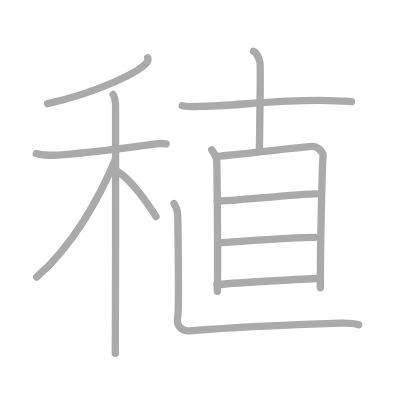
t = 0.00 s
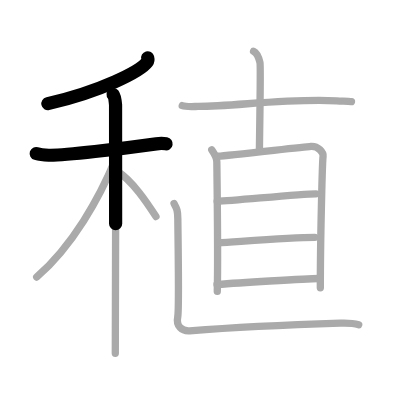
t = 2.50 s
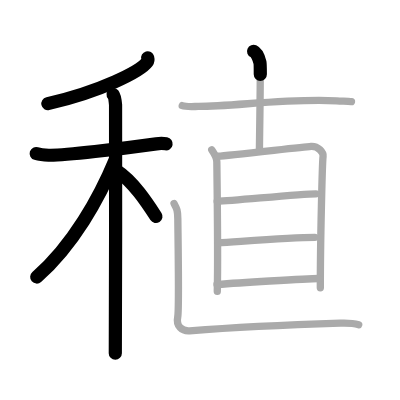
t = 5.25 s
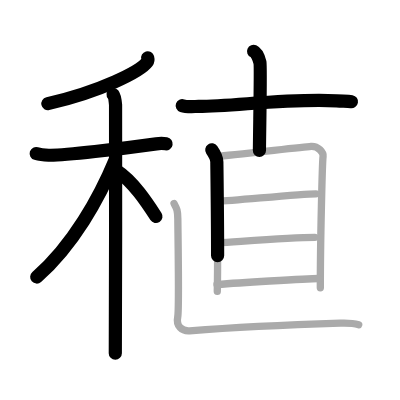
t = 7.75 s
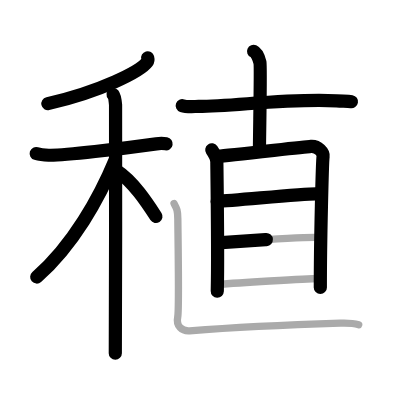
t = 10.50 s
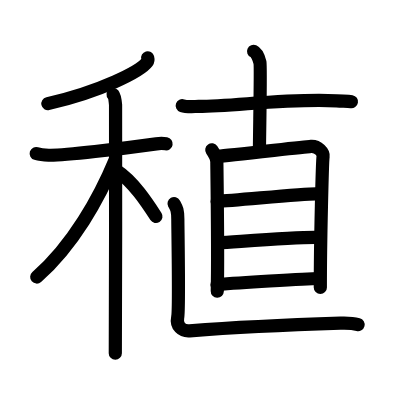
t = 13.00 s

The animated SVG that drew these frames (rendered in a browser with its animation timeline set to each time). Animation: 13 SMIL elements (animate=13); one cycle of 13.00 s.

<?xml version="1.0" standalone="no"?>
<!DOCTYPE svg PUBLIC "-//W3C//DTD SVG 1.1//EN"   "http://www.w3.org/Graphics/SVG/1.1/DTD/svg11.dtd">
<svg width="400px" height="400px"  version="1.1" xmlns="http://www.w3.org/2000/svg">
  <defs>
    <marker id="Triangle" viewBox="0 0 10 10" refX="0" refY="5" markerUnits="strokeWidth" markerWidth="3" style="stroke-opacity:0%;fill:#aaaaaa;" markerHeight="2" orient="auto">
      <path d="M 0 0 L 10 5 L 0 10 z" />
    </marker>
    
    <marker id="Arrow" viewBox="0 0 10 10" refX="5" refY="5" markerUnits="strokeWidth" markerWidth="1.8" style="stroke-opacity:0%;fill:#770000;" markerHeight="2" orient="auto">
      <path d="M 0 4 L 6 4 L 4 1 L 10 5 L 4 9 L 6 6 L 0 6 z" />
        <circle cx="5" cy="5" r="5" />
      </marker>
    
    <marker id="TriangleRed" viewBox="0 0 10 10" refX="0" refY="5" markerUnits="strokeWidth" markerWidth="3" style="stroke-opacity:0%;fill:#CC0000;" markerHeight="2" orient="auto">
      <path d="M 0 0 L 10 5 L 0 10 z" />
    </marker>
    
    <marker id="ArrowRed" viewBox="0 0 10 10" refX="5" refY="5" markerUnits="strokeWidth" markerWidth="1.8" style="stroke-opacity:0%;fill:#CC0000;" markerHeight="2" orient="auto">
      <path d="M 0 4 L 6 4 L 4 1 L 10 5 L 4 9 L 6 6 L 0 6 z" />
        <circle cx="5" cy="5" r="5" />
      </marker>
    
  </defs>
  
  <path style="fill:#ffffff; fill-opacity:100%; fill-rule:evenodd; stroke-width:0;" d="M 0 0 L 400px 0 L 400px 400px L 0 400px L 0 0" />

  <g transform="scale(3.6697247706422 3.6697247706422)">
<path style="fill:none; fill-opacity:0%; fill-rule:evenodd; stroke:#aaaaaa; stroke-opacity:100%; stroke-width: 1.5pt; stroke-linejoin:round; stroke-linecap:round;" d="M40.24 15.75c0.08 0.29 0.16 0.76-0.15 1.18C38.23 19.43 27.58 24.9 13 28.25"></path>
<path style="fill:none; fill-opacity:0%; fill-rule:evenodd; stroke:#aaaaaa; stroke-opacity:100%; stroke-width: 1.5pt; stroke-linejoin:round; stroke-linecap:round;" d="M9.87 41.83c0.53 0.16 1.96 0.41 3.38 0.47c3.91 0.15 20.01-1.79 29.34-3.1c1.41-0.2 1.78-0.15 2.67 0"></path>
<path style="fill:none; fill-opacity:0%; fill-rule:evenodd; stroke:#aaaaaa; stroke-opacity:100%; stroke-width: 1.5pt; stroke-linejoin:round; stroke-linecap:round;" d="M30.83 25.75c0.37 0.44 0.58 1.97 0.66 2.85c0.07 0.88 0 62.17-0.07 67.65"></path>
<path style="fill:none; fill-opacity:0%; fill-rule:evenodd; stroke:#aaaaaa; stroke-opacity:100%; stroke-width: 1.5pt; stroke-linejoin:round; stroke-linecap:round;" d="M31.43 43.47C27.09 53.96 19.84 66.92 10 75.5"></path>
<path style="fill:none; fill-opacity:0%; fill-rule:evenodd; stroke:#aaaaaa; stroke-opacity:100%; stroke-width: 1.5pt; stroke-linejoin:round; stroke-linecap:round;" d="M31.75 46.5c4.51 2.92 8.32 8.75 10.75 12.5"></path>
<path style="fill:none; fill-opacity:0%; fill-rule:evenodd; stroke:#aaaaaa; stroke-opacity:100%; stroke-width: 1.5pt; stroke-linejoin:round; stroke-linecap:round;" d="M69.1 13.98c0.89 0.39 1.51 2.08 1.74 3.05c0.23 0.98-0.02 12.72-0.15 23.97"></path>
<path style="fill:none; fill-opacity:0%; fill-rule:evenodd; stroke:#aaaaaa; stroke-opacity:100%; stroke-width: 1.5pt; stroke-linejoin:round; stroke-linecap:round;" d="M49.66 28.79c1.15 0.4 3.25 0.21 4.41 0.21c9.67 0.01 24.17-2.24 37.68-1.52c1.92 0.1 3.07 0.05 4.03 0.22"></path>
<path style="fill:none; fill-opacity:0%; fill-rule:evenodd; stroke:#aaaaaa; stroke-opacity:100%; stroke-width: 1.5pt; stroke-linejoin:round; stroke-linecap:round;" d="M57.71 40.84c0.56 0.81 1.38 2.22 1.38 3.3c0 1.08 0.37 25.23 0.12 35.25"></path>
<path style="fill:none; fill-opacity:0%; fill-rule:evenodd; stroke:#aaaaaa; stroke-opacity:100%; stroke-width: 1.5pt; stroke-linejoin:round; stroke-linecap:round;" d="M59.47 42.57c2.68-0.15 22.82-2.49 25.28-2.68c1.93-0.14 3.46 1.67 3.29 2.74c-0.21 1.35-0.76 23.15-0.75 35.79"></path>
<path style="fill:none; fill-opacity:0%; fill-rule:evenodd; stroke:#aaaaaa; stroke-opacity:100%; stroke-width: 1.5pt; stroke-linejoin:round; stroke-linecap:round;" d="M59.17 54.87c5.09-0.22 22.77-2.05 26.93-2.05"></path>
<path style="fill:none; fill-opacity:0%; fill-rule:evenodd; stroke:#aaaaaa; stroke-opacity:100%; stroke-width: 1.5pt; stroke-linejoin:round; stroke-linecap:round;" d="M59.37 66.2c6.79-0.43 19.83-1.53 26.42-1.53"></path>
<path style="fill:none; fill-opacity:0%; fill-rule:evenodd; stroke:#aaaaaa; stroke-opacity:100%; stroke-width: 1.5pt; stroke-linejoin:round; stroke-linecap:round;" d="M59.13 77.53c4.69-0.35 24.31-1.64 27.69-1.64"></path>
<path style="fill:none; fill-opacity:0%; fill-rule:evenodd; stroke:#aaaaaa; stroke-opacity:100%; stroke-width: 1.5pt; stroke-linejoin:round; stroke-linecap:round;" d="M47.43 55.47c0.69 1.26 1.03 1.76 1.03 4.27c0 2.51 0.41 24.45-0.03 26.63c-0.52 2.51 1.16 3.93 3.24 3.77c16.83-1.26 24.83-1.53 41.09-2.07c1.89-0.06 3.49-0.01 4.99 0.41"></path>

<path style="fill:none; fill-opacity:0%; fill-rule:evenodd; stroke:#000000; stroke-opacity:100%; stroke-width: 2.7pt; stroke-linejoin:round; stroke-linecap:round;" d="M40.24 15.75c0.08 0.29 0.16 0.76-0.15 1.18C38.23 19.43 27.58 24.9 13 28.25" pathLength="100" stroke-dashoffset="100" stroke-dasharray="100 105"><animate id="dashAnim1" attributeName="stroke-dashoffset" from="100" to="0" dur="1s" calcMode="linear" fill="freeze"/></path>
<path style="fill:none; fill-opacity:0%; fill-rule:evenodd; stroke:#000000; stroke-opacity:100%; stroke-width: 2.7pt; stroke-linejoin:round; stroke-linecap:round;" d="M9.87 41.83c0.53 0.16 1.96 0.41 3.38 0.47c3.91 0.15 20.01-1.79 29.34-3.1c1.41-0.2 1.78-0.15 2.67 0" pathLength="100" stroke-dashoffset="100" stroke-dasharray="100 105"><animate id="dashAnim2" attributeName="stroke-dashoffset" from="100" to="0" dur="1s" calcMode="linear" begin="dashAnim1.end" fill="freeze"/></path>
<path style="fill:none; fill-opacity:0%; fill-rule:evenodd; stroke:#000000; stroke-opacity:100%; stroke-width: 2.7pt; stroke-linejoin:round; stroke-linecap:round;" d="M30.83 25.75c0.37 0.44 0.58 1.97 0.66 2.85c0.07 0.88 0 62.17-0.07 67.65" pathLength="100" stroke-dashoffset="100" stroke-dasharray="100 105"><animate id="dashAnim3" attributeName="stroke-dashoffset" from="100" to="0" dur="1s" calcMode="linear" begin="dashAnim2.end" fill="freeze"/></path>
<path style="fill:none; fill-opacity:0%; fill-rule:evenodd; stroke:#000000; stroke-opacity:100%; stroke-width: 2.7pt; stroke-linejoin:round; stroke-linecap:round;" d="M31.43 43.47C27.09 53.96 19.84 66.92 10 75.5" pathLength="100" stroke-dashoffset="100" stroke-dasharray="100 105"><animate id="dashAnim4" attributeName="stroke-dashoffset" from="100" to="0" dur="1s" calcMode="linear" begin="dashAnim3.end" fill="freeze"/></path>
<path style="fill:none; fill-opacity:0%; fill-rule:evenodd; stroke:#000000; stroke-opacity:100%; stroke-width: 2.7pt; stroke-linejoin:round; stroke-linecap:round;" d="M31.75 46.5c4.51 2.92 8.32 8.75 10.75 12.5" pathLength="100" stroke-dashoffset="100" stroke-dasharray="100 105"><animate id="dashAnim5" attributeName="stroke-dashoffset" from="100" to="0" dur="1s" calcMode="linear" begin="dashAnim4.end" fill="freeze"/></path>
<path style="fill:none; fill-opacity:0%; fill-rule:evenodd; stroke:#000000; stroke-opacity:100%; stroke-width: 2.7pt; stroke-linejoin:round; stroke-linecap:round;" d="M69.1 13.98c0.89 0.39 1.51 2.08 1.74 3.05c0.23 0.98-0.02 12.72-0.15 23.97" pathLength="100" stroke-dashoffset="100" stroke-dasharray="100 105"><animate id="dashAnim6" attributeName="stroke-dashoffset" from="100" to="0" dur="1s" calcMode="linear" begin="dashAnim5.end" fill="freeze"/></path>
<path style="fill:none; fill-opacity:0%; fill-rule:evenodd; stroke:#000000; stroke-opacity:100%; stroke-width: 2.7pt; stroke-linejoin:round; stroke-linecap:round;" d="M49.66 28.79c1.15 0.4 3.25 0.21 4.41 0.21c9.67 0.01 24.17-2.24 37.68-1.52c1.92 0.1 3.07 0.05 4.03 0.22" pathLength="100" stroke-dashoffset="100" stroke-dasharray="100 105"><animate id="dashAnim7" attributeName="stroke-dashoffset" from="100" to="0" dur="1s" calcMode="linear" begin="dashAnim6.end" fill="freeze"/></path>
<path style="fill:none; fill-opacity:0%; fill-rule:evenodd; stroke:#000000; stroke-opacity:100%; stroke-width: 2.7pt; stroke-linejoin:round; stroke-linecap:round;" d="M57.71 40.84c0.56 0.81 1.38 2.22 1.38 3.3c0 1.08 0.37 25.23 0.12 35.25" pathLength="100" stroke-dashoffset="100" stroke-dasharray="100 105"><animate id="dashAnim8" attributeName="stroke-dashoffset" from="100" to="0" dur="1s" calcMode="linear" begin="dashAnim7.end" fill="freeze"/></path>
<path style="fill:none; fill-opacity:0%; fill-rule:evenodd; stroke:#000000; stroke-opacity:100%; stroke-width: 2.7pt; stroke-linejoin:round; stroke-linecap:round;" d="M59.47 42.57c2.68-0.15 22.82-2.49 25.28-2.68c1.93-0.14 3.46 1.67 3.29 2.74c-0.21 1.35-0.76 23.15-0.75 35.79" pathLength="100" stroke-dashoffset="100" stroke-dasharray="100 105"><animate id="dashAnim9" attributeName="stroke-dashoffset" from="100" to="0" dur="1s" calcMode="linear" begin="dashAnim8.end" fill="freeze"/></path>
<path style="fill:none; fill-opacity:0%; fill-rule:evenodd; stroke:#000000; stroke-opacity:100%; stroke-width: 2.7pt; stroke-linejoin:round; stroke-linecap:round;" d="M59.17 54.87c5.09-0.22 22.77-2.05 26.93-2.05" pathLength="100" stroke-dashoffset="100" stroke-dasharray="100 105"><animate id="dashAnim10" attributeName="stroke-dashoffset" from="100" to="0" dur="1s" calcMode="linear" begin="dashAnim9.end" fill="freeze"/></path>
<path style="fill:none; fill-opacity:0%; fill-rule:evenodd; stroke:#000000; stroke-opacity:100%; stroke-width: 2.7pt; stroke-linejoin:round; stroke-linecap:round;" d="M59.37 66.2c6.79-0.43 19.83-1.53 26.42-1.53" pathLength="100" stroke-dashoffset="100" stroke-dasharray="100 105"><animate id="dashAnim11" attributeName="stroke-dashoffset" from="100" to="0" dur="1s" calcMode="linear" begin="dashAnim10.end" fill="freeze"/></path>
<path style="fill:none; fill-opacity:0%; fill-rule:evenodd; stroke:#000000; stroke-opacity:100%; stroke-width: 2.7pt; stroke-linejoin:round; stroke-linecap:round;" d="M59.13 77.53c4.69-0.35 24.31-1.64 27.69-1.64" pathLength="100" stroke-dashoffset="100" stroke-dasharray="100 105"><animate id="dashAnim12" attributeName="stroke-dashoffset" from="100" to="0" dur="1s" calcMode="linear" begin="dashAnim11.end" fill="freeze"/></path>
<path style="fill:none; fill-opacity:0%; fill-rule:evenodd; stroke:#000000; stroke-opacity:100%; stroke-width: 2.7pt; stroke-linejoin:round; stroke-linecap:round;" d="M47.43 55.47c0.69 1.26 1.03 1.76 1.03 4.27c0 2.51 0.41 24.45-0.03 26.63c-0.52 2.51 1.16 3.93 3.24 3.77c16.83-1.26 24.83-1.53 41.09-2.07c1.89-0.06 3.49-0.01 4.99 0.41" pathLength="100" stroke-dashoffset="100" stroke-dasharray="100 105"><animate id="dashAnim13" attributeName="stroke-dashoffset" from="100" to="0" dur="1s" calcMode="linear" begin="dashAnim12.end" fill="freeze"/></path>

</g>

</svg>  
          
